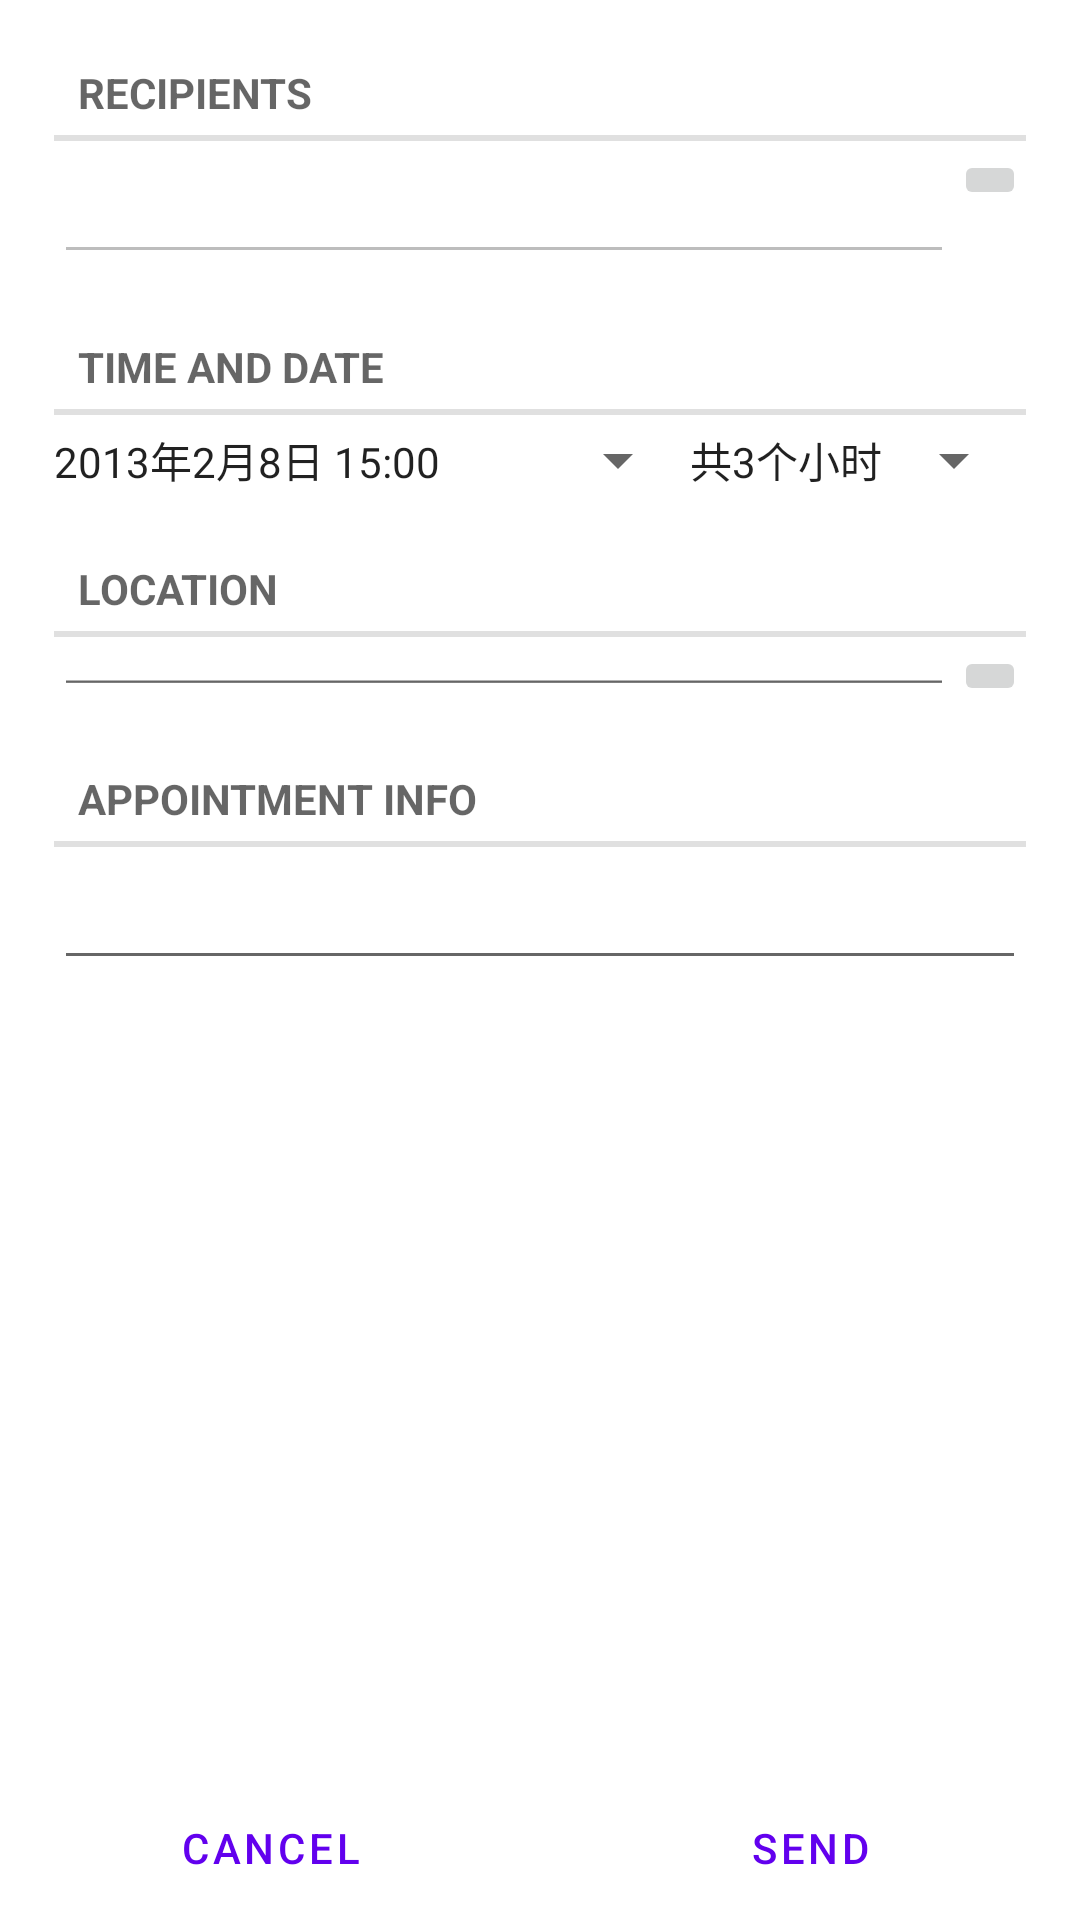

Write the Android layout XML for this screen, with the resource values it uses.
<!-- AndroidManifest.xml: fallback theme Theme.MaterialComponents.DayNight.NoActionBar -->
<!-- res/layout/appointment_editor_layout.xml -->
<?xml version="1.0" encoding="utf-8"?>
<RelativeLayout xmlns:android="http://schemas.android.com/apk/res/android"
    xmlns:tools="http://schemas.android.com/tools"
    android:layout_width="match_parent"
    android:layout_height="match_parent"
    tools:context=".ui.AppointmentEditActivity" >

    <LinearLayout
        android:id="@+id/bottom_bar"
        style="?android:attr/buttonBarStyle"
        android:layout_width="match_parent"
        android:layout_height="wrap_content"
        android:layout_alignParentBottom="true"
        android:orientation="horizontal" >

        <Button
            android:id="@+id/btn_cancel"
            style="?android:attr/buttonBarButtonStyle"
            android:layout_width="match_parent"
            android:layout_height="match_parent"
            android:layout_weight="1"
            android:text="@string/button_cancel" >
        </Button>

        <Button
            android:id="@+id/btn_send"
            style="?android:attr/buttonBarButtonStyle"
            android:layout_width="match_parent"
            android:layout_height="match_parent"
            android:layout_weight="1"
            android:text="@string/button_send" >
        </Button>
    </LinearLayout>

    <LinearLayout
        android:layout_width="match_parent"
        android:layout_height="match_parent"
        android:layout_above="@id/bottom_bar"
        android:layout_alignParentTop="true"
        android:orientation="vertical"
        android:paddingLeft="@dimen/separator_margin_horizontal"
        android:paddingRight="@dimen/separator_margin_horizontal" >

        <TextView
            android:id="@+id/recipients_separator"
            style="?android:attr/listSeparatorTextViewStyle"
            android:layout_marginBottom="@dimen/separator_margin_bottom"
            android:layout_marginTop="@dimen/separator_margin_top"
            android:text="@string/title_recipients" />

        <LinearLayout
            android:layout_width="match_parent"
            android:layout_height="wrap_content"
            android:gravity="top"
            android:orientation="horizontal" >

            <EditText
                android:id="@+id/recipients_editor"
                android:layout_width="0dp"
                android:layout_height="wrap_content"
                android:layout_weight="1"
                android:inputType="textMultiLine"
                android:focusable="false"
                android:enabled="false" >            
            </EditText>

            <ImageButton
                android:id="@+id/btn_add_recipients"
                android:layout_width="wrap_content"
                android:layout_height="wrap_content"
                android:src="@drawable/icon_recipient"
                android:contentDescription="@string/hint_add_recipients"/>
        </LinearLayout>

        <TextView
            android:id="@+id/time_separator"
            style="?android:attr/listSeparatorTextViewStyle"
            android:layout_marginBottom="@dimen/separator_margin_bottom"
            android:layout_marginTop="@dimen/separator_margin_top"
            android:text="@string/title_time" />

        <LinearLayout
            android:layout_width="match_parent"
            android:layout_height="wrap_content"
            android:gravity="center_vertical"
            android:orientation="horizontal" >

            <TextView
                android:id="@+id/time_picker"
                style="?android:attr/actionDropDownStyle"
                android:layout_width="0dp"
                android:layout_height="wrap_content"
                android:layout_weight="1"
                android:text="2013年2月8日 15:00" >
            </TextView>

            <TextView
                android:id="@+id/duration_picker"
                style="?android:attr/actionDropDownStyle"
                android:layout_width="wrap_content"
                android:layout_height="wrap_content"
                android:text="共3个小时" >
            </TextView>
        </LinearLayout>

        <TextView
            android:id="@+id/location_separator"
            style="?android:attr/listSeparatorTextViewStyle"
            android:layout_marginBottom="@dimen/separator_margin_bottom"
            android:layout_marginTop="@dimen/separator_margin_top"
            android:text="@string/title_location" />

        <LinearLayout
            android:layout_width="match_parent"
            android:layout_height="wrap_content"
            android:gravity="center_vertical"
            android:orientation="horizontal" >

            <EditText
                android:id="@+id/location_editor"
                android:layout_width="0dp"
                android:layout_height="match_parent"
                android:inputType="textAutoComplete"
                android:layout_weight="1" > 
            </EditText>

            <ImageButton
                android:id="@+id/btn_add_location"
                android:layout_width="wrap_content"
                android:layout_height="wrap_content"
                android:src="@drawable/icon_pick_location"
                android:contentDescription="@string/hint_add_location"/>
        </LinearLayout>

        <TextView
            android:id="@+id/info_separator"
            style="?android:attr/listSeparatorTextViewStyle"
            android:layout_marginBottom="@dimen/separator_margin_bottom"
            android:layout_marginTop="@dimen/separator_margin_top"
            android:text="@string/title_infomation" />

        <EditText
            android:id="@+id/appointment_info_editor"
            android:layout_width="match_parent"
            android:layout_height="wrap_content"
            android:inputType="textMultiLine" >
        </EditText>
    </LinearLayout>

</RelativeLayout>
<!-- resources referenced by this layout -->
<resources>
  <dimen name="separator_margin_bottom">3dp</dimen>
  <dimen name="separator_margin_horizontal">18dp</dimen>
  <dimen name="separator_margin_top">15dp</dimen>
  <string name="button_cancel">Cancel</string>
  <string name="button_send">Send</string>
  <string name="hint_add_location">Pick from map</string>
  <string name="hint_add_recipients">Pick from phonebook</string>
  <string name="title_infomation">Appointment info</string>
  <string name="title_location">Location</string>
  <string name="title_recipients">Recipients</string>
  <string name="title_time">Time and date</string>
</resources>
